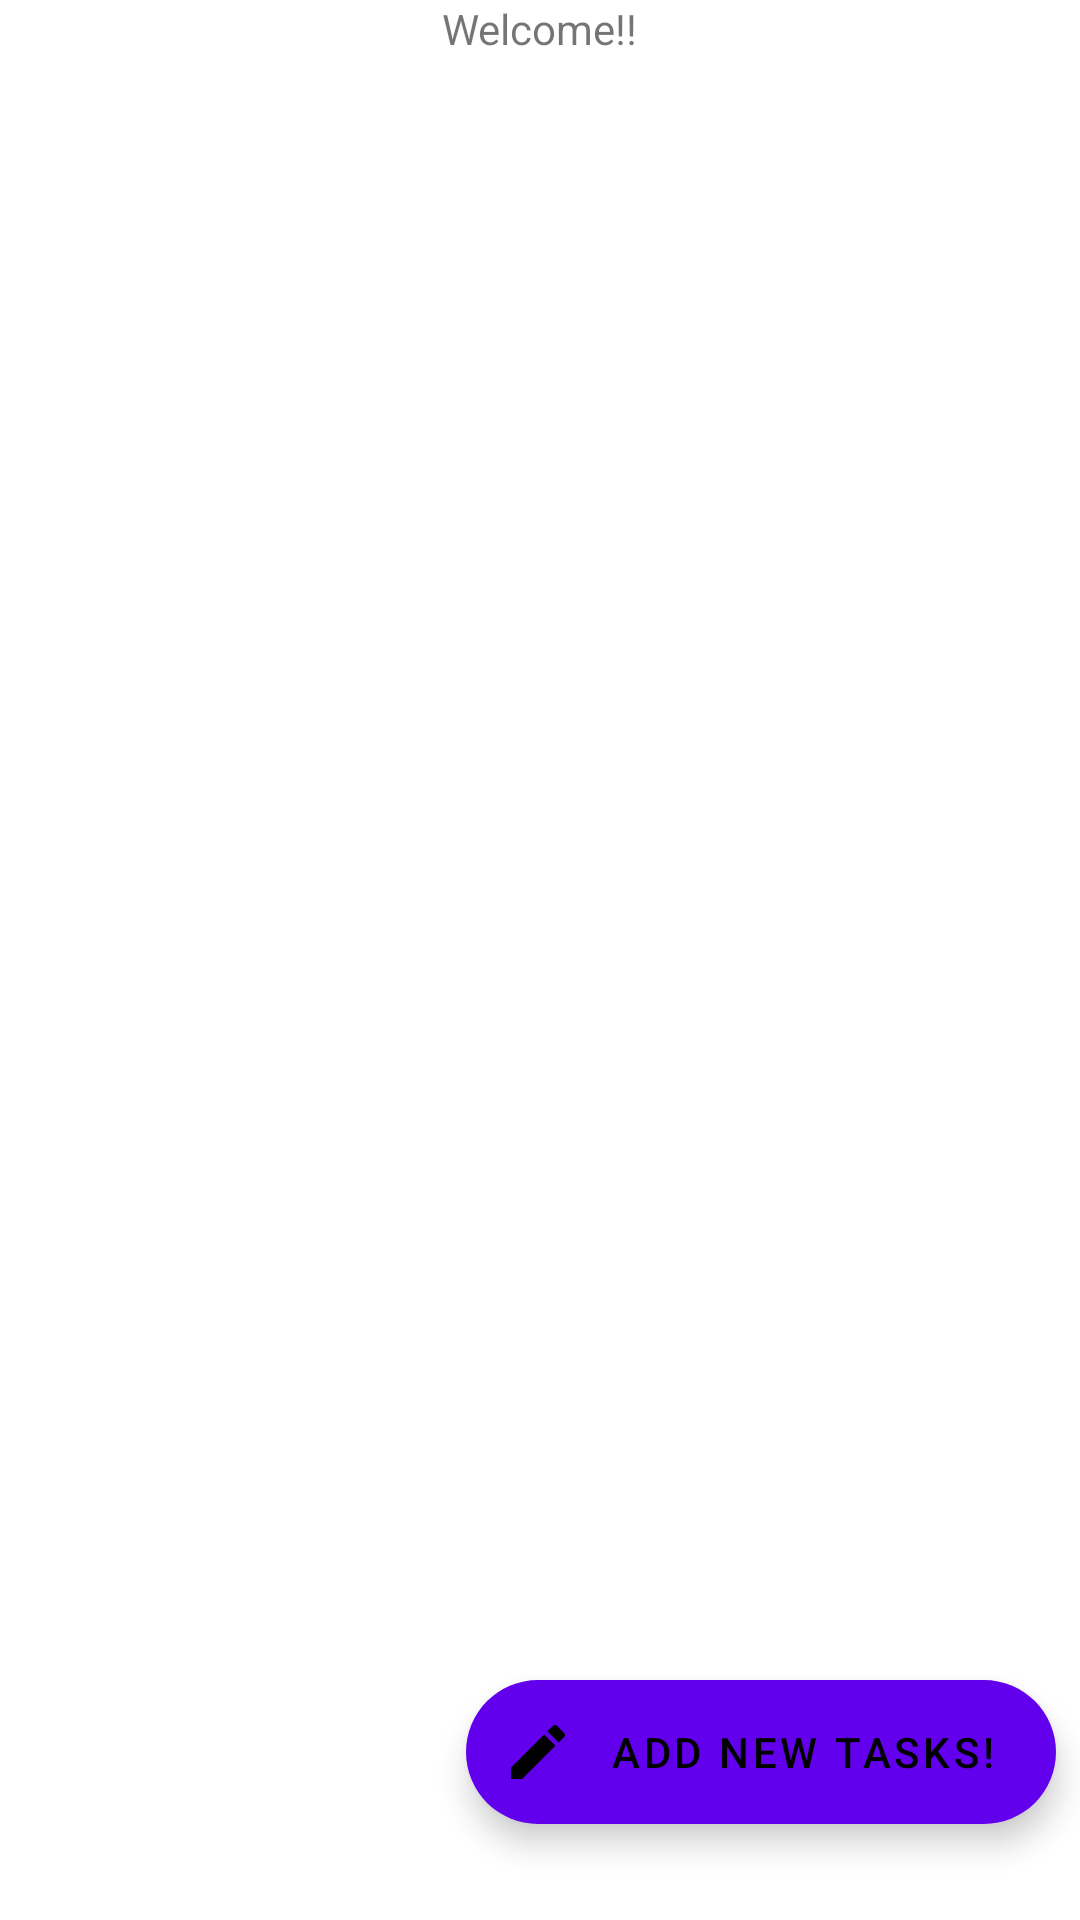

Android layout source for this screen:
<!-- AndroidManifest.xml: application theme Theme.ListBuzz -->
<!-- res/layout/fragment_todo_display.xml -->
<?xml version="1.0" encoding="utf-8"?>
<androidx.constraintlayout.widget.ConstraintLayout xmlns:android="http://schemas.android.com/apk/res/android"
    xmlns:app="http://schemas.android.com/apk/res-auto"
    xmlns:tools="http://schemas.android.com/tools"
    android:layout_width="match_parent"
    android:layout_height="match_parent"
    tools:context=".ui.ViewModel.todoDisplayFragment">

    <TextView
        android:id="@+id/todowelcome"
        android:layout_width="wrap_content"
        android:layout_height="wrap_content"
        android:text="Welcome!!"
        app:layout_constraintEnd_toEndOf="parent"
        app:layout_constraintStart_toStartOf="parent"
        app:layout_constraintTop_toTopOf="parent"
        />

    <androidx.recyclerview.widget.RecyclerView
        android:id="@+id/todoRv"
        android:layout_width="0dp"
        android:layout_height="0dp"
        android:padding="8dp"
        android:layoutAnimation="@anim/layout_animation"
        app:layout_constraintBottom_toBottomOf="parent"
        app:layout_constraintEnd_toEndOf="parent"
        app:layout_constraintStart_toStartOf="parent"
        app:layout_constraintTop_toTopOf="parent"
        tools:listitem="@layout/todo_rv_item"/>
     <TextView
         android:id="@+id/noTodotxt"
         android:layout_width="wrap_content"
         android:layout_height="wrap_content"
         app:layout_constraintStart_toStartOf="parent"
         app:layout_constraintEnd_toEndOf="parent"
         app:layout_constraintTop_toTopOf="parent"
         app:layout_constraintBottom_toBottomOf="parent"
         android:visibility="invisible"
         tools:visibility="visible"
         android:text="@string/add_todo_display_here"
         tools:text="@string/add_todo_display_here"
         />
    <com.google.android.material.floatingactionbutton.ExtendedFloatingActionButton
        android:id="@+id/addnewTodo"
        android:layout_width="wrap_content"
        android:layout_height="wrap_content"
        android:layout_marginBottom="32dp"
        android:layout_marginEnd="8dp"
        app:layout_constraintBottom_toBottomOf="parent"
        app:layout_constraintEnd_toEndOf="parent"
        android:text="@string/add_todo"
        app:backgroundTint="?attr/colorPrimary"
        app:icon="@drawable/ic_baseline_create_24"
        tools:ignore="MissingClass" />
</androidx.constraintlayout.widget.ConstraintLayout>
<!-- res/layout/todo_rv_item.xml (included above) -->
<?xml version="1.0" encoding="utf-8"?>
<androidx.constraintlayout.widget.ConstraintLayout xmlns:android="http://schemas.android.com/apk/res/android"
    xmlns:app="http://schemas.android.com/apk/res-auto"
    xmlns:tools="http://schemas.android.com/tools"
    android:layout_width="match_parent"
    android:layout_height="wrap_content"
    android:padding="8dp">

    <CheckBox
        android:id="@+id/todoDoneCheckBox"
        android:layout_width="wrap_content"
        android:layout_height="wrap_content"
        app:layout_constraintHorizontal_chainStyle="spread"
        app:layout_constraintStart_toStartOf="parent"
        app:layout_constraintTop_toTopOf="parent" />

    <TextView
        android:id="@+id/todoTextTitleRv"
        android:layout_width="0dp"
        android:layout_height="wrap_content"
        android:textSize="20sp"
        app:layout_constraintBottom_toBottomOf="parent"
        app:layout_constraintTop_toTopOf="parent"
       android:textColor="@color/title_text_color"
        android:ellipsize="end"
        android:maxLines="1"
        android:singleLine="true"
        android:textStyle="bold"
        app:layout_constraintBaseline_toBaselineOf="@+id/todoDoneCheckBox"
        tools:text="This is your task"
        app:layout_constraintEnd_toStartOf="@+id/reminderImage"
        app:layout_constraintStart_toEndOf="@+id/todoDoneCheckBox"
        />

    <TextView
        android:id="@+id/todoDateRv"
        android:layout_width="wrap_content"
        android:layout_height="wrap_content"
        tools:text="01/08/2022"
        android:layout_marginEnd="8dp"
        android:layout_marginStart="8dp"
        android:textColor="@color/title_text_color"
        app:layout_constraintTop_toBottomOf= "@+id/todoTextTitleRv"
        app:layout_constraintEnd_toStartOf="@id/todoTimeRv"
        app:layout_constraintEnd_toEndOf="parent"
        android:textStyle="bold"
        android:textSize="15sp"
        />
    <TextView
        android:id="@+id/todoTimeRv"
        android:layout_width="0dp"
        android:layout_height="wrap_content"
        tools:text="6:00pm"
        android:layout_marginEnd="8dp"
        android:layout_marginStart="8dp"
        android:textColor="@color/title_text_color"
        app:layout_constraintTop_toBottomOf= "@+id/todoTextTitleRv"
        app:layout_constraintEnd_toEndOf="parent"
        android:textStyle="bold"
        android:textSize="15sp"
        />
<ImageView
    android:id="@+id/reminderImage"
    android:layout_width="0dp"
    android:layout_height="wrap_content"
    android:layout_marginEnd="8dp"
    android:background="#AD8B73"
    app:layout_constraintEnd_toEndOf="parent"
    app:layout_constraintTop_toTopOf="@+id/todoTextTitleRv"
    app:srcCompat="@drawable/ic_baseline_add_alert_24"
    android:visibility="invisible"
    tools:visibility="visible"
    />
    <androidx.cardview.widget.CardView
        android:id="@+id/prioritylayout"
        android:layout_width="0dp"
        android:layout_height="wrap_content"
        android:layout_marginTop="8dp"
        app:layout_constraintTop_toBottomOf="@+id/todoTextTitleRv"
        app:layout_constraintStart_toStartOf="@+id/todoTextTitleRv">

        <LinearLayout
            android:layout_width="wrap_content"
            android:layout_height="wrap_content"
            >
            <ImageView
                android:id="@+id/priorityImageView"
                android:layout_width="wrap_content"
                android:layout_height="wrap_content"
                android:src="@drawable/ic_baseline_priority_high_24" />
            <TextView
                android:id="@+id/priorityTextlayout"
                android:layout_width="wrap_content"
                android:layout_height="wrap_content"
            android:layout_marginEnd="8dp"
                android:textSize="15sp"
                android:textStyle="bold"
                tools:text="High"
                android:textAlignment="center"/>


        </LinearLayout>
    </androidx.cardview.widget.CardView>
</androidx.constraintlayout.widget.ConstraintLayout>
<!-- resources referenced by this layout -->
<resources>
  <color name="title_text_color">#000000</color>
  <!-- drawable ic_baseline_add_alert_24 (drawable) -->
  <vector android:height="24dp" android:tint="?attr/colorControlNormal"
      android:viewportHeight="24" android:viewportWidth="24"
      android:width="24dp" xmlns:android="http://schemas.android.com/apk/res/android">
      <path android:fillColor="@android:color/white" android:pathData="M10.01,21.01c0,1.1 0.89,1.99 1.99,1.99s1.99,-0.89 1.99,-1.99h-3.98zM18.88,16.82L18.88,11c0,-3.25 -2.25,-5.97 -5.29,-6.69v-0.72C13.59,2.71 12.88,2 12,2s-1.59,0.71 -1.59,1.59v0.72C7.37,5.03 5.12,7.75 5.12,11v5.82L3,18.94L3,20h18v-1.06l-2.12,-2.12zM16,13.01h-3v3h-2v-3L8,13.01L8,11h3L11,8h2v3h3v2.01z"/>
  </vector>
  <!-- drawable ic_baseline_create_24 (drawable) -->
  <vector android:height="24dp" android:tint="#F6F4F4"
      android:viewportHeight="24" android:viewportWidth="24"
      android:width="24dp" xmlns:android="http://schemas.android.com/apk/res/android">
    <path android:fillColor="@android:color/white" android:pathData="M3,17.25V21h3.75L17.81,9.94l-3.75,-3.75L3,17.25zM20.71,7.04c0.39,-0.39 0.39,-1.02 0,-1.41l-2.34,-2.34c-0.39,-0.39 -1.02,-0.39 -1.41,0l-1.83,1.83 3.75,3.75 1.83,-1.83z"/>
  </vector>
  <!-- drawable ic_baseline_priority_high_24 (drawable) -->
  <vector android:height="24dp" android:tint="?attr/colorControlNormal"
      android:viewportHeight="24" android:viewportWidth="24"
      android:width="24dp" xmlns:android="http://schemas.android.com/apk/res/android">
      <path android:fillColor="@android:color/white" android:pathData="M12,19m-2,0a2,2 0,1 1,4 0a2,2 0,1 1,-4 0"/>
      <path android:fillColor="@android:color/white" android:pathData="M10,3h4v12h-4z"/>
  </vector>
  <string name="add_todo">Add new tasks!</string>
  <string name="add_todo_display_here">Lets add tasks, it will be displayed here!</string>
  <style name="Theme.ListBuzz" parent="Theme.MaterialComponents.DayNight.DarkActionBar">
          
          <item name="colorPrimary">@color/purple_500</item>
          <item name="colorPrimaryVariant">@color/purple_700</item>
          <item name="colorOnPrimary">@color/white</item>
          
          <item name="colorSecondary">@color/teal_200</item>
          <item name="colorSecondaryVariant">@color/teal_700</item>
          <item name="colorOnSecondary">@color/black</item>
          
          <item name="android:statusBarColor" tools:targetApi="l">?attr/colorPrimaryVariant</item>
  
          
  
      </style>
  <color name="purple_500">#FF6200EE</color>
  <color name="purple_700">#FF3700B3</color>
  <color name="white">#FFFFFFFF</color>
  <color name="teal_200">#FF03DAC5</color>
  <color name="teal_700">#FF018786</color>
  <color name="black">#FF000000</color>
</resources>
